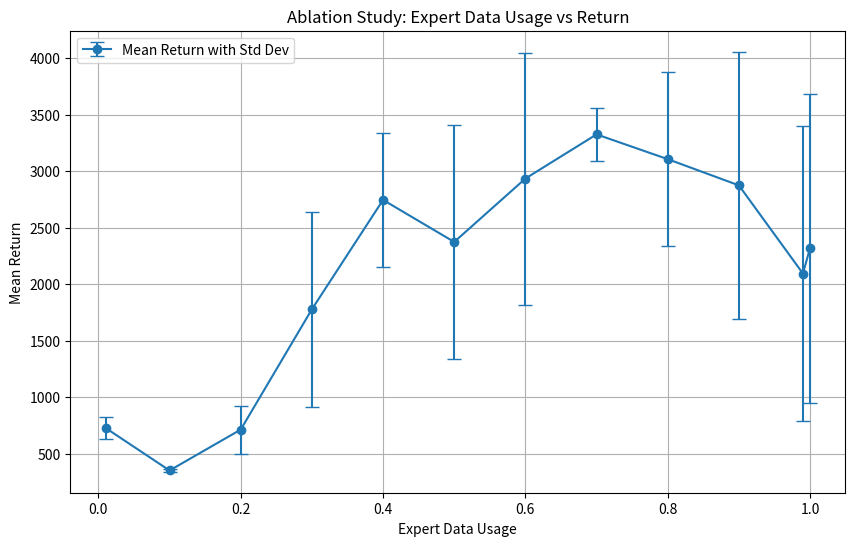

Here is the Python script that generated this plot:
# import numpy as np
# import matplotlib.pyplot as plt

# # Example data
# dagger_iterations = np.arange(1, 11)  # Replace with your DAgger iterations
# mean_return_ant = np.array([2835.25830078125, 4333.7294921875, 4125.630859375, 4583.13525390625, 4718.44482421875, 4663.70458984375, 4736.9521484375, 4709.5693359375, 4750.33544921875, 4656.1064453125])
# std_return_ant = np.array([1349.746337890625, 87.5212631225586, 991.4265747070312, 107.3659896850586, 70.81339263916016, 168.47076416015625, 77.7952880859375, 129.82826232910156, 26.30199432373047, 90.38716888427734])
# mean_return_expert_ant = 4714  # Replace with mean return of expert policy
# mean_return_bc_ant = 2941  # Replace with mean return of behavioral cloning agent

# mean_return_humanoid = np.array([314.79010009765625, 276.9959411621094, 326.8983459472656, 361.24212646484375, 443.5101013183594, 522.4112548828125, 994.6205444335938, 895.8815307617188, 1549.7454833984375, 1992.51025390625])
# std_return_humanoid = np.array([77.18596649169922, 42.6093635559082, 47.54902267456055, 61.00497055053711, 132.1398468017578, 171.6398162841797, 470.5874938964844, 454.78826904296875, 691.607666015625, 1044.481201171875])
# mean_return_expert_humanoid = 10365.5  # Replace with mean return of expert policy
# mean_return_bc_humanoid = 316.6  # Replace with mean return of behavioral cloning agent

# # Create subplots
# fig, axs = plt.subplots(1, 2, figsize=(14, 6))  # 1 row, 2 columns for side-by-side subplots

# # Left subplot for Ant environment
# axs[0].errorbar(dagger_iterations, mean_return_ant, yerr=std_return_ant, fmt='-o', capsize=5, label='DAgger Policy (Ant)')
# axs[0].axhline(y=mean_return_expert_ant, color='r', linestyle='--', label='Expert Policy (Ant)')
# axs[0].axhline(y=mean_return_bc_ant, color='g', linestyle='--', label='Behavioral Cloning Policy (Ant)')
# axs[0].set_xlabel('DAgger Iterations')
# axs[0].set_ylabel('Mean Return')
# axs[0].set_title('DAgger Learning Curve: Ant')
# axs[0].legend()
# axs[0].grid(True)

# # Right subplot for Humanoid environment
# axs[1].errorbar(dagger_iterations, mean_return_humanoid, yerr=std_return_humanoid, fmt='-o', capsize=5, label='DAgger Policy (Humanoid)')
# axs[1].axhline(y=mean_return_expert_humanoid, color='r', linestyle='--', label='Expert Policy (Humanoid)')
# axs[1].axhline(y=mean_return_bc_humanoid, color='g', linestyle='--', label='Behavioral Cloning Policy (Humanoid)')
# axs[1].set_xlabel('DAgger Iterations')
# axs[1].set_ylabel('Mean Return')
# axs[1].set_title('DAgger Learning Curve: Humanoid')
# axs[1].legend()
# axs[1].grid(True)

# # Adjust layout
# plt.tight_layout()

# # Show the plot
# plt.savefig("dagger_learning_curve.png")
import numpy as np
import matplotlib.pyplot as plt

# Expert data usage (x-axis) values
data_usage = np.array([1.0, 0.99, 0.9, 0.8, 0.7, 0.6, 0.5, 0.4, 0.3, 0.2, 0.1, 0.01])

# Mean return values (y-axis) corresponding to expert data usage
mean_return = np.array([2320.2, 2094.7, 2874.9, 3106.9, 3326.1, 2935.1, 2374.1, 2746.2, 1778.2, 713.5, 351.7, 728.6])

# Standard deviation values for each mean return
std_return = np.array([1367.4, 1308.9, 1182.7, 767.2, 231.4, 1114.8, 1037.6, 595.5, 864.5, 213.1, 10.9, 97.6])

# Create the plot
plt.figure(figsize=(10, 6))

# Plot with error bars
plt.errorbar(data_usage, mean_return, yerr=std_return, fmt='-o', capsize=5, label='Mean Return with Std Dev')
# axs[1].axhline(y=mean_return_expert_humanoid, color='r', linestyle='--', label='Expert Policy (Humanoid)')
# axs[1].axhline(y=mean_return_bc_humanoid, color='g', linestyle='--', label='Behavioral Cloning Policy (Humanoid)')

# Labels and title
plt.xlabel('Expert Data Usage')
plt.ylabel('Mean Return')
plt.title('Ablation Study: Expert Data Usage vs Return')

# Show grid for better readability
plt.grid(True)

# Show the plot
plt.legend()
plt.savefig("ablation_data_usage.png")

